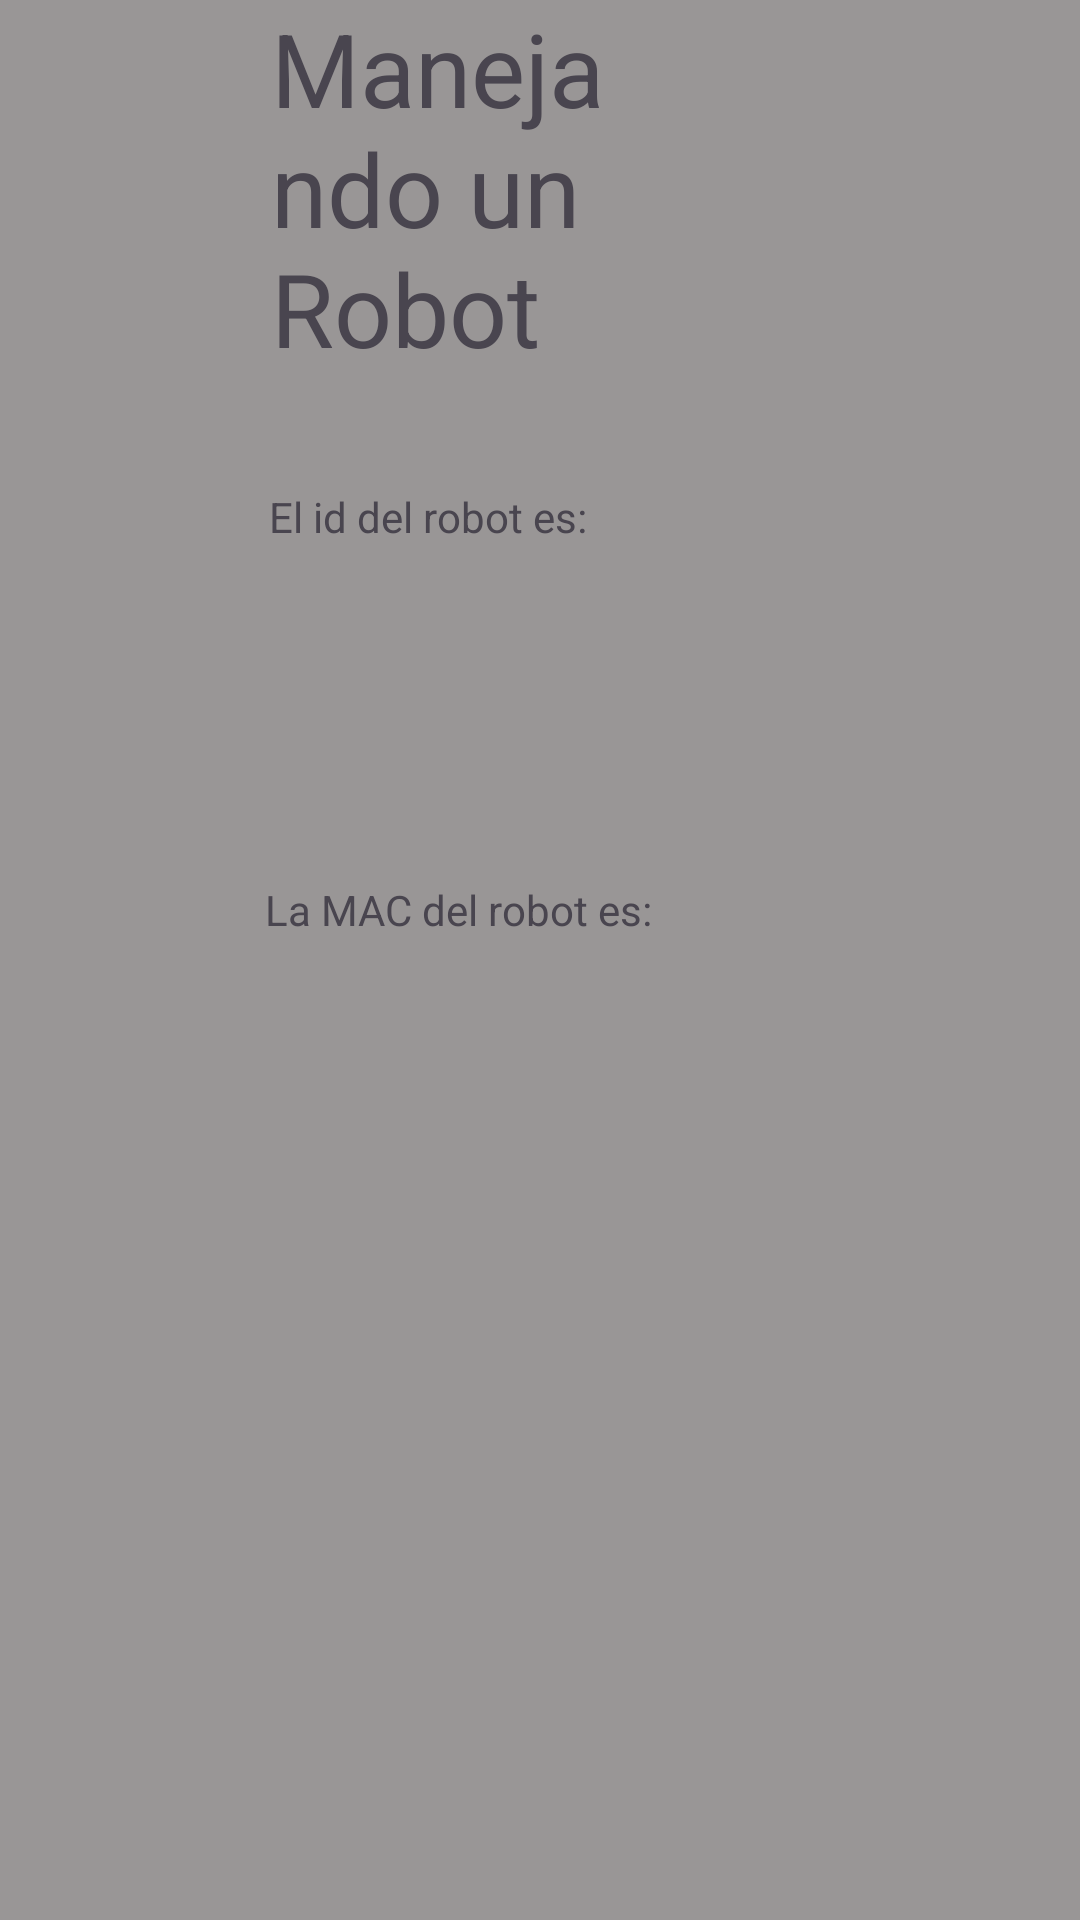

Produce the Android XML layout that renders to this screen, including the resource entries it uses.
<!-- AndroidManifest.xml: application theme Theme.ClienteFlask -->
<!-- res/layout/activity_main3.xml -->
<?xml version="1.0" encoding="utf-8"?>
<androidx.constraintlayout.widget.ConstraintLayout xmlns:android="http://schemas.android.com/apk/res/android"
    xmlns:app="http://schemas.android.com/apk/res-auto"
    xmlns:tools="http://schemas.android.com/tools"
    android:id="@+id/main"
    android:layout_width="match_parent"
    android:layout_height="match_parent"
    android:background="#999696"
    tools:context=".MainActivity3">

    <TextView
        android:id="@+id/textView1"
        android:layout_width="164dp"
        android:layout_height="181dp"
        android:text="Manejando un Robot"
        android:textSize="34sp"
        app:layout_constraintBottom_toBottomOf="parent"
        app:layout_constraintEnd_toEndOf="parent"
        app:layout_constraintHorizontal_bias="0.461"
        app:layout_constraintStart_toStartOf="parent"
        app:layout_constraintTop_toTopOf="parent"
        app:layout_constraintVertical_bias="0.0" />

    <TextView
        android:id="@+id/textView2idDelRobot"
        android:layout_width="165dp"
        android:layout_height="127dp"
        android:text="El id del robot es: "
        app:layout_constraintBottom_toBottomOf="parent"
        app:layout_constraintEnd_toEndOf="parent"
        app:layout_constraintHorizontal_bias="0.459"
        app:layout_constraintStart_toStartOf="parent"
        app:layout_constraintTop_toTopOf="parent"
        app:layout_constraintVertical_bias="0.317" />

    <TextView
        android:id="@+id/textView3macDelRobot"
        android:layout_width="184dp"
        android:layout_height="145dp"
        android:text="La MAC del robot es: "
        app:layout_constraintBottom_toBottomOf="parent"
        app:layout_constraintEnd_toEndOf="parent"
        app:layout_constraintHorizontal_bias="0.502"
        app:layout_constraintStart_toStartOf="parent"
        app:layout_constraintTop_toTopOf="parent"
        app:layout_constraintVertical_bias="0.593" />
</androidx.constraintlayout.widget.ConstraintLayout>
<!-- resources referenced by this layout -->
<resources>
  <style name="Theme.ClienteFlask" parent="Base.Theme.ClienteFlask" />
  <style name="Base.Theme.ClienteFlask" parent="Theme.Material3.DayNight.NoActionBar">
          
          
      </style>
</resources>
